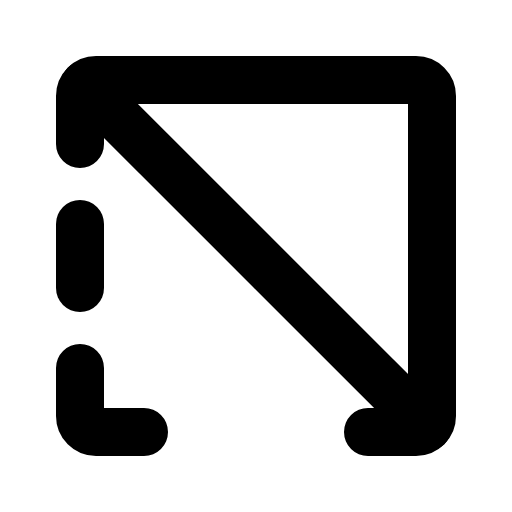
t = 0.00 s
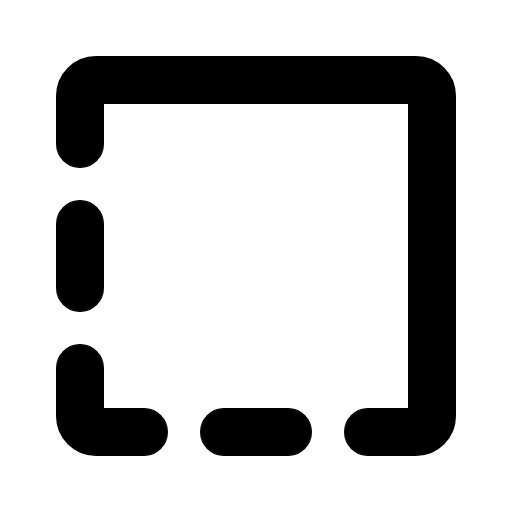
t = 1.20 s
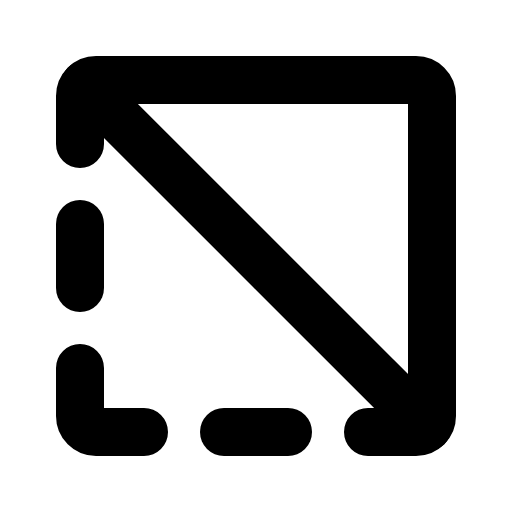
t = 1.58 s
t = 1.95 s: frame unchanged from t = 1.58 s, image omitted
t = 2.33 s: frame unchanged from t = 1.58 s, image omitted

The animated SVG that drew these frames (rendered in a browser with its animation timeline set to each time). Animation: 1 CSS @keyframes rule; one cycle of 2.70 s, repeats indefinitely.

<svg xmlns="http://www.w3.org/2000/svg" viewBox="0 0 256 256">
  <style>
    .draw-line {
      stroke-dasharray: 2000;
      stroke-dashoffset: 0;
    }
    svg:hover .draw-line {
      animation: phosphor-draw-in 1.5s ease-in-out infinite alternate;
    }
    @keyframes phosphor-draw-in {
      0%   { stroke-dashoffset: 2000; }
      100% { stroke-dashoffset: 0; }
    }
  </style><rect width="256" height="256" fill="none"/><line x1="112" y1="216" x2="144" y2="216" fill="none" stroke="currentColor" stroke-linecap="round" stroke-linejoin="round" stroke-width="24" class="draw-line" pathLength="1" style="animation-delay: 0s"/><line x1="40" y1="112" x2="40" y2="144" fill="none" stroke="currentColor" stroke-linecap="round" stroke-linejoin="round" stroke-width="24" class="draw-line" pathLength="1" style="animation-delay: 0.3s"/><path d="M72,216H48a8,8,0,0,1-8-8V184" fill="none" stroke="currentColor" stroke-linecap="round" stroke-linejoin="round" stroke-width="24" class="draw-line" pathLength="1" style="animation-delay: 0.6s"/><path d="M184,216h24a8,8,0,0,0,8-8V48a8,8,0,0,0-8-8H48a8,8,0,0,0-8,8V72" fill="none" stroke="currentColor" stroke-linecap="round" stroke-linejoin="round" stroke-width="24" class="draw-line" pathLength="1" style="animation-delay: 0.9s"/><line x1="42.34" y1="42.34" x2="213.66" y2="213.66" fill="none" stroke="currentColor" stroke-linecap="round" stroke-linejoin="round" stroke-width="24" class="draw-line" pathLength="1" style="animation-delay: 1.2s"/></svg>
